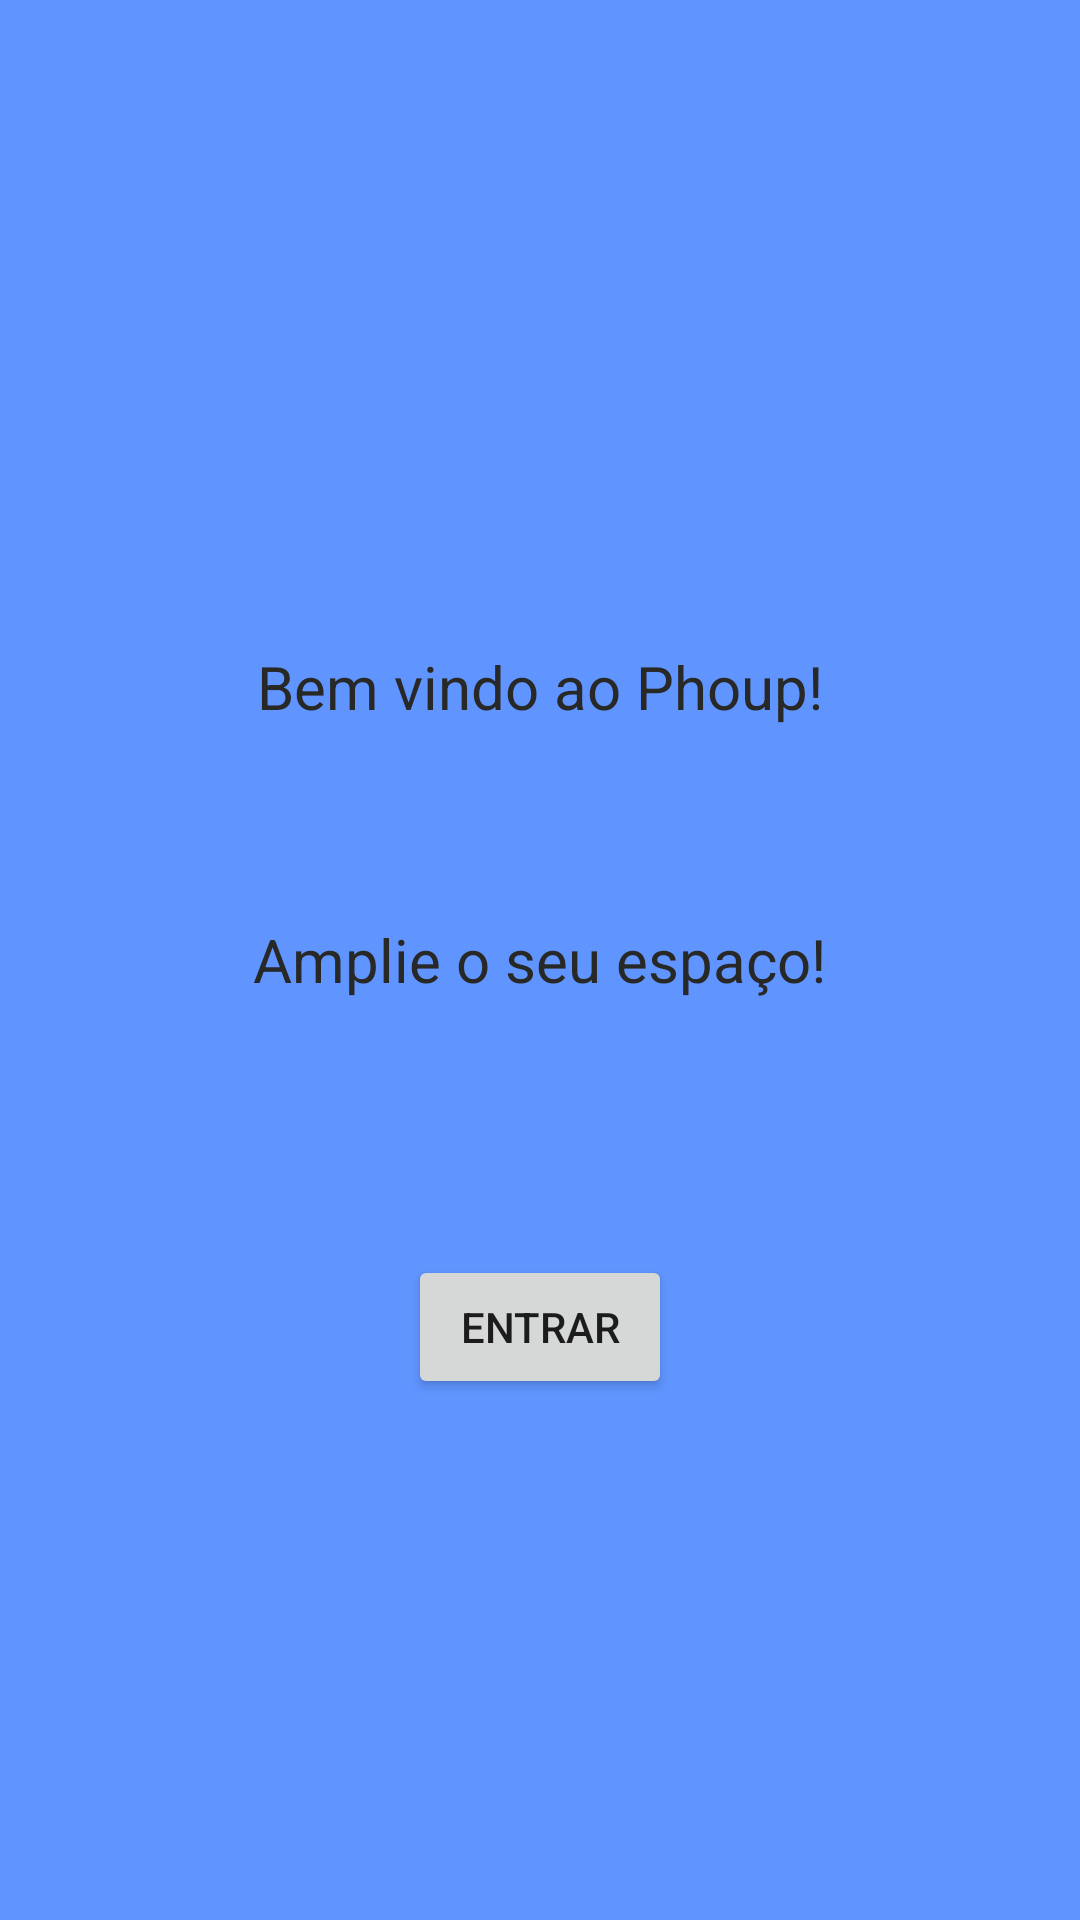

Layout XML and referenced resources for this Android screen:
<!-- AndroidManifest.xml: activity theme AppTheme.NoActionBar -->
<!-- res/layout/activity_bemvindo.xml -->
<?xml version="1.0" encoding="utf-8"?>
<android.support.design.widget.CoordinatorLayout xmlns:android="http://schemas.android.com/apk/res/android"
    xmlns:app="http://schemas.android.com/apk/res-auto"
    xmlns:tools="http://schemas.android.com/tools"
    android:layout_width="match_parent"
    android:layout_height="match_parent"
    android:fitsSystemWindows="true"
    tools:context="com.example.dani.app12.BemVindoActivity">



    <include layout="@layout/content_bemvindo" />



</android.support.design.widget.CoordinatorLayout>
<!-- res/layout/content_bemvindo.xml (included above) -->
<?xml version="1.0" encoding="utf-8"?>
<RelativeLayout xmlns:android="http://schemas.android.com/apk/res/android"
    xmlns:app="http://schemas.android.com/apk/res-auto"
    xmlns:tools="http://schemas.android.com/tools"
    android:layout_width="match_parent"
    android:layout_height="match_parent"
    android:paddingBottom="@dimen/activity_vertical_margin"
    android:paddingLeft="@dimen/activity_horizontal_margin"
    android:paddingRight="@dimen/activity_horizontal_margin"
    android:paddingTop="@dimen/activity_vertical_margin"
    android:background="@color/amarelo"
    app:layout_behavior="@string/appbar_scrolling_view_behavior"
    tools:context="com.example.dani.app12.MainActivity"
    tools:showIn="@layout/activity_bemvindo">


    <TextView
        android:layout_width="wrap_content"
        android:layout_height="wrap_content"
        android:text="@string/bem_vindo"
        android:id="@+id/textView2"
        android:textColor="@color/cinza_escuro"
        android:textSize="@dimen/font_20"
        android:layout_marginBottom="64dp"
        android:layout_above="@+id/textView"
        android:layout_centerHorizontal="true" />

    <TextView
        android:layout_width="wrap_content"
        android:layout_height="wrap_content"
        android:text="@string/frase_inicial"
        android:id="@+id/textView"
        android:textAlignment="center"
        android:textSize="@dimen/font_20"
        android:textColor="@color/cinza_escuro"
        android:layout_centerVertical="true"
        android:layout_centerHorizontal="true" />

    <Button
        android:layout_width="wrap_content"
        android:layout_height="wrap_content"
        android:text="@string/entrar"
        android:id="@+id/btnlogar"
        android:layout_below="@+id/textView"
        android:layout_centerHorizontal="true"
        android:layout_marginTop="85dp" />
</RelativeLayout>
<!-- resources referenced by this layout -->
<resources>
  <color name="amarelo">#6095ff</color>
  <color name="cinza_escuro">#282827</color>
  <dimen name="activity_horizontal_margin">8dp</dimen>
  <dimen name="activity_vertical_margin">16dp</dimen>
  <dimen name="font_20">20dp</dimen>
  <string name="bem_vindo">Bem vindo ao Phoup!</string>
  <string name="entrar">Entrar</string>
  <string name="frase_inicial">Amplie o seu espaço!</string>
  <style name="AppTheme.NoActionBar">
          <item name="windowActionBar">false</item>
          <item name="windowNoTitle">true</item>
          <item name="android:windowActionBarOverlay">false</item>
      </style>
</resources>
